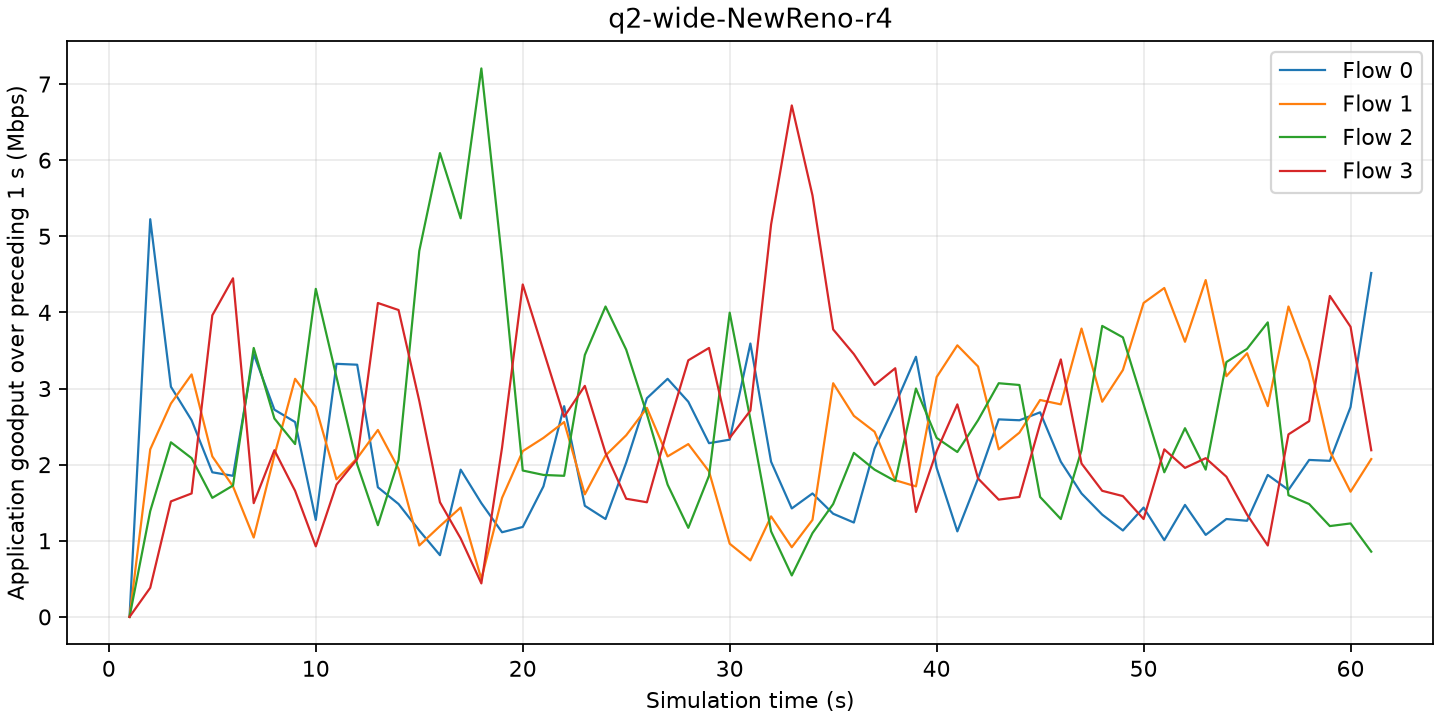

The file beside this chart, header and first rows:
time_s, flow, goodput_mbps
1, 0, 0
1, 1, 0
1, 2, 0
1, 3, 0
2, 0, 5.224
2, 1, 2.201
2, 2, 1.39
2, 3, 0.3823
3, 0, 3.023
3, 1, 2.803
3, 2, 2.294
3, 3, 1.518
4, 0, 2.583
4, 1, 3.186
4, 2, 2.085
4, 3, 1.622
5, 0, 1.9
5, 1, 2.108
5, 2, 1.564
5, 3, 3.962
6, 0, 1.853
6, 1, 1.714
6, 2, 1.726
6, 3, 4.448
7, 0, 3.452
7, 1, 1.043
7, 2, 3.533
7, 3, 1.494
8, 0, 2.722
8, 1, 2.12
8, 2, 2.606
8, 3, 2.189
9, 0, 2.56
9, 1, 3.128
9, 2, 2.27
9, 3, 1.657
10, 0, 1.274
10, 1, 2.757
10, 2, 4.309
10, 3, 0.9267
11, 0, 3.325
11, 1, 1.807
11, 2, 3.151
11, 3, 1.738
12, 0, 3.313
12, 1, 2.085
12, 2, 2.004
12, 3, 2.074
13, 0, 1.703
13, 1, 2.456
13, 2, 1.205
13, 3, 4.124
14, 0, 1.483
14, 1, 1.946
14, 2, 2.062
14, 3, 4.031
15, 0, 1.135
15, 1, 0.9383
15, 2, 4.807
15, 3, 2.838
... 184 more rows
